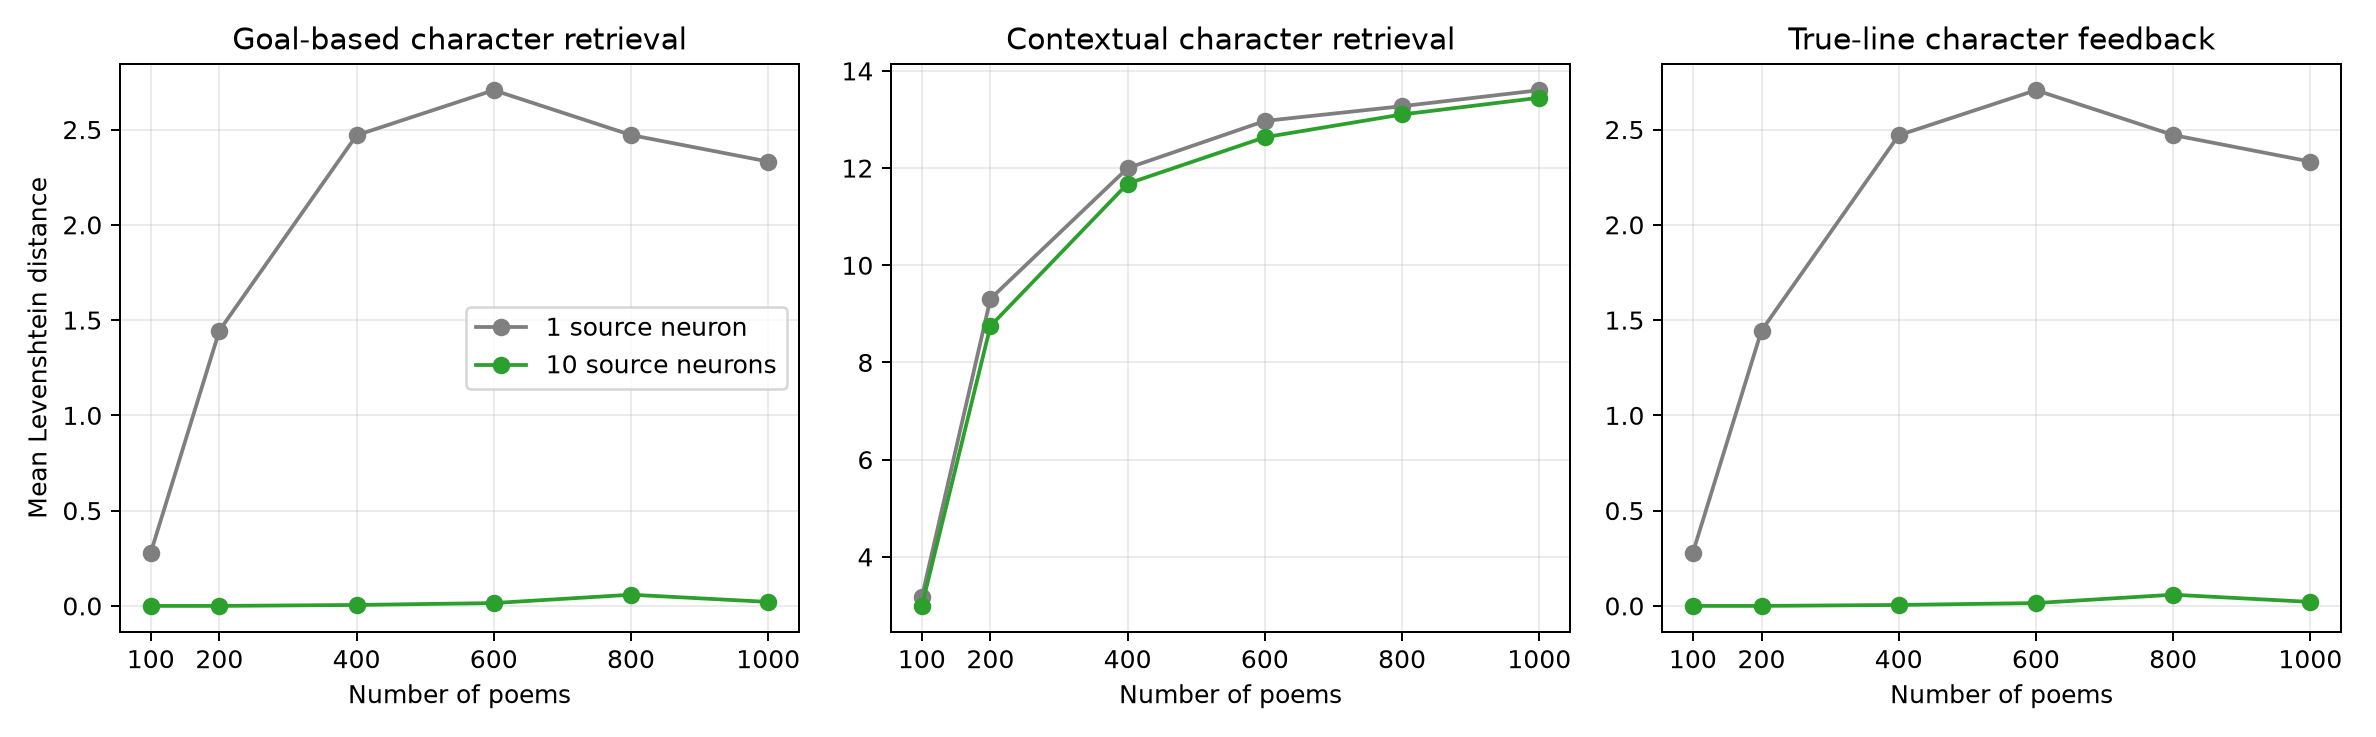

The file beside this chart, header and first rows:
poems, control_goal_based, fixed_goal_based, improvement_goal_based, control_contextual, fixed_contextual, improvement_contextual, control_feedback_character, fixed_feedback_character, improvement_feedback_character
100, 0.28, 0.0, 0.28, 3.17, 2.99, 0.18, 0.28, 0.0, 0.28
200, 1.445, 0.0, 1.445, 9.31, 8.75, 0.56, 1.445, 0.0, 1.445
400, 2.47, 0.005, 2.465, 12.0, 11.68, 0.32, 2.47, 0.005, 2.465
600, 2.707, 0.015, 2.692, 12.97, 12.63, 0.335, 2.707, 0.015, 2.692
800, 2.471, 0.05875, 2.413, 13.27, 13.1, 0.17, 2.471, 0.05875, 2.413
1000, 2.332, 0.021, 2.311, 13.6, 13.45, 0.156, 2.332, 0.021, 2.311
